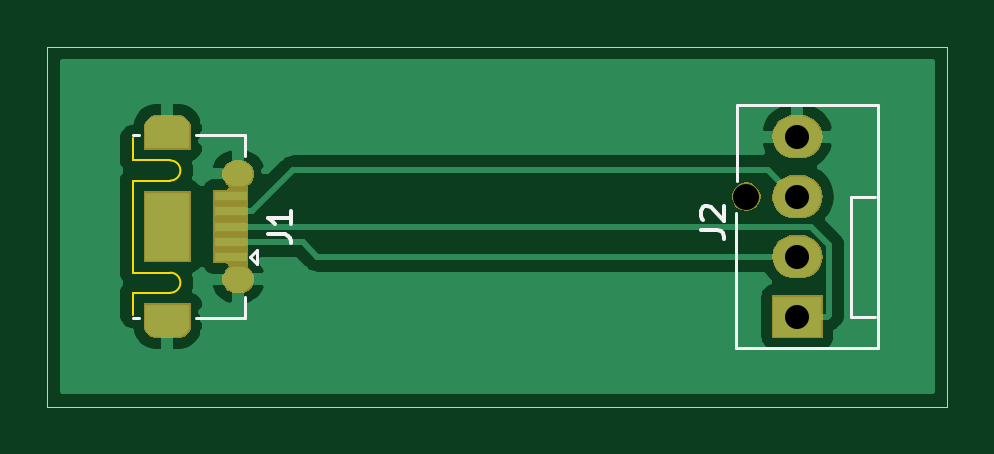
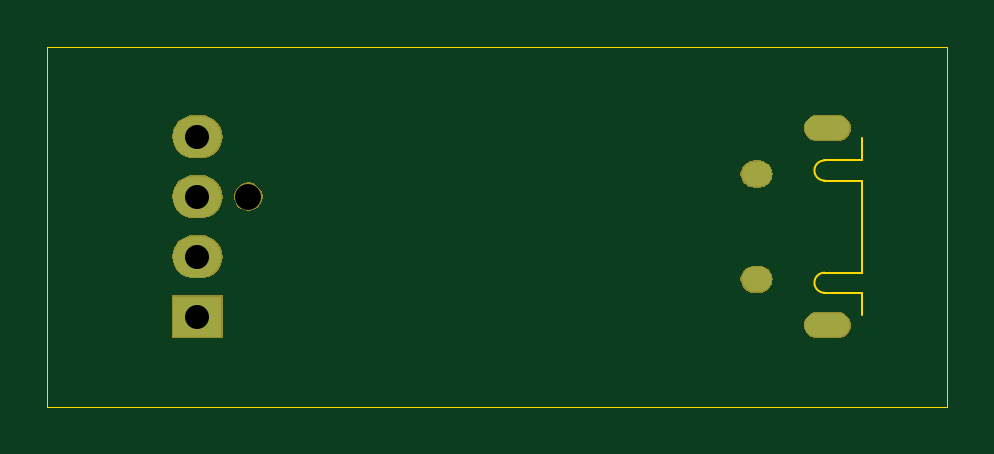
Circuit board: 9 layer files. Board 38.1 x 15.2 mm.
- bottom_copper: test pieces-B_Cu.gbr (837 bytes)
- bottom_mask: test pieces-B_Mask.gbr (10225 bytes)
- outline: test pieces-Edge_Cuts.gbr (1228 bytes)
- top_copper: test pieces-F_Cu.gbr (21772 bytes)
- top_mask: test pieces-F_Mask.gbr (10719 bytes)
- paste: test pieces-F_Paste.gbr (800 bytes)
- top_silk: test pieces-F_SilkS.gbr (2206 bytes)
- drill: test pieces-NPTH.drl (302 bytes)
- drill: test pieces-PTH.drl (579 bytes)

=== bottom_copper: test pieces-B_Cu.gbr ===
G04 #@! TF.GenerationSoftware,KiCad,Pcbnew,(5.1.5)-3*
G04 #@! TF.CreationDate,2020-03-04T17:43:17+00:00*
G04 #@! TF.ProjectId,test pieces,74657374-2070-4696-9563-65732e6b6963,rev?*
G04 #@! TF.SameCoordinates,Original*
G04 #@! TF.FileFunction,Copper,L2,Bot*
G04 #@! TF.FilePolarity,Positive*
%FSLAX46Y46*%
G04 Gerber Fmt 4.6, Leading zero omitted, Abs format (unit mm)*
G04 Created by KiCad (PCBNEW (5.1.5)-3) date 2020-03-04 17:43:17*
%MOMM*%
%LPD*%
G04 APERTURE LIST*
%ADD10O,1.250000X1.050000*%
%ADD11O,1.900000X1.000000*%
%ADD12R,2.030000X1.730000*%
%ADD13O,2.030000X1.730000*%
G04 APERTURE END LIST*
D10*
X151590000Y-134935000D03*
X151590000Y-139385000D03*
D11*
X148590000Y-132985000D03*
X148590000Y-141335000D03*
D12*
X175260000Y-140970000D03*
D13*
X175260000Y-138430000D03*
X175260000Y-135890000D03*
X175260000Y-133350000D03*
M02*

=== bottom_mask: test pieces-B_Mask.gbr (10225 bytes, source omitted) ===
=== outline: test pieces-Edge_Cuts.gbr ===
G04 #@! TF.GenerationSoftware,KiCad,Pcbnew,(5.1.5)-3*
G04 #@! TF.CreationDate,2020-03-04T17:43:17+00:00*
G04 #@! TF.ProjectId,test pieces,74657374-2070-4696-9563-65732e6b6963,rev?*
G04 #@! TF.SameCoordinates,Original*
G04 #@! TF.FileFunction,Profile,NP*
%FSLAX46Y46*%
G04 Gerber Fmt 4.6, Leading zero omitted, Abs format (unit mm)*
G04 Created by KiCad (PCBNEW (5.1.5)-3) date 2020-03-04 17:43:17*
%MOMM*%
%LPD*%
G04 APERTURE LIST*
%ADD10C,0.050000*%
%ADD11C,0.100000*%
G04 APERTURE END LIST*
D10*
X143510000Y-144780000D02*
X143510000Y-129540000D01*
X181610000Y-144780000D02*
X143510000Y-144780000D01*
X181610000Y-129540000D02*
X181610000Y-144780000D01*
X143510000Y-129540000D02*
X181610000Y-129540000D01*
D11*
X148715000Y-139960000D02*
G75*
G03X148715000Y-139110000I0J425000D01*
G01*
X148715000Y-135210000D02*
G75*
G03X148715000Y-134360000I0J425000D01*
G01*
X147140000Y-139960000D02*
X147140000Y-140910000D01*
X148715000Y-139960000D02*
X147140000Y-139960000D01*
X148715000Y-139110000D02*
X147140000Y-139110000D01*
X147140000Y-135210000D02*
X147140000Y-139110000D01*
X148715000Y-135210000D02*
X147140000Y-135210000D01*
X148715000Y-134360000D02*
X147140000Y-134360000D01*
X147140000Y-133410000D02*
X147140000Y-134360000D01*
M02*

=== top_copper: test pieces-F_Cu.gbr (21772 bytes, source omitted) ===
=== top_mask: test pieces-F_Mask.gbr (10719 bytes, source omitted) ===
=== paste: test pieces-F_Paste.gbr ===
G04 #@! TF.GenerationSoftware,KiCad,Pcbnew,(5.1.5)-3*
G04 #@! TF.CreationDate,2020-03-04T17:43:17+00:00*
G04 #@! TF.ProjectId,test pieces,74657374-2070-4696-9563-65732e6b6963,rev?*
G04 #@! TF.SameCoordinates,Original*
G04 #@! TF.FileFunction,Paste,Top*
G04 #@! TF.FilePolarity,Positive*
%FSLAX46Y46*%
G04 Gerber Fmt 4.6, Leading zero omitted, Abs format (unit mm)*
G04 Created by KiCad (PCBNEW (5.1.5)-3) date 2020-03-04 17:43:17*
%MOMM*%
%LPD*%
G04 APERTURE LIST*
%ADD10R,1.350000X0.400000*%
%ADD11R,1.900000X2.900000*%
%ADD12R,0.850000X0.300000*%
G04 APERTURE END LIST*
D10*
X151265000Y-135860000D03*
X151265000Y-136510000D03*
X151265000Y-137160000D03*
X151265000Y-138460000D03*
X151265000Y-137810000D03*
D11*
X148590000Y-137160000D03*
D12*
X148590000Y-140660000D03*
X148590000Y-133660000D03*
M02*

=== top_silk: test pieces-F_SilkS.gbr ===
G04 #@! TF.GenerationSoftware,KiCad,Pcbnew,(5.1.5)-3*
G04 #@! TF.CreationDate,2020-03-04T17:43:17+00:00*
G04 #@! TF.ProjectId,test pieces,74657374-2070-4696-9563-65732e6b6963,rev?*
G04 #@! TF.SameCoordinates,Original*
G04 #@! TF.FileFunction,Legend,Top*
G04 #@! TF.FilePolarity,Positive*
%FSLAX46Y46*%
G04 Gerber Fmt 4.6, Leading zero omitted, Abs format (unit mm)*
G04 Created by KiCad (PCBNEW (5.1.5)-3) date 2020-03-04 17:43:17*
%MOMM*%
%LPD*%
G04 APERTURE LIST*
%ADD10C,0.120000*%
%ADD11C,0.150000*%
G04 APERTURE END LIST*
D10*
X152390000Y-138160000D02*
X152390000Y-138760000D01*
X152090000Y-138460000D02*
X152390000Y-138760000D01*
X152090000Y-138460000D02*
X152390000Y-138160000D01*
X151860000Y-133290000D02*
X151860000Y-134160000D01*
X151860000Y-141030000D02*
X149790000Y-141030000D01*
X151860000Y-133290000D02*
X149790000Y-133290000D01*
X151860000Y-140160000D02*
X151860000Y-141030000D01*
X147390000Y-141030000D02*
X147140000Y-141030000D01*
X147390000Y-133290000D02*
X147140000Y-133290000D01*
X172660000Y-142320000D02*
X172660000Y-136570000D01*
X172710000Y-135220000D02*
X172710000Y-132020000D01*
X172710000Y-132020000D02*
X178660000Y-132020000D01*
X178660000Y-132020000D02*
X178660000Y-142320000D01*
X178660000Y-142320000D02*
X172660000Y-142320000D01*
X178560000Y-140970000D02*
X177550000Y-140970000D01*
X177550000Y-140970000D02*
X177550000Y-135890000D01*
X177550000Y-135890000D02*
X178560000Y-135890000D01*
D11*
X152842380Y-137493333D02*
X153556666Y-137493333D01*
X153699523Y-137540952D01*
X153794761Y-137636190D01*
X153842380Y-137779047D01*
X153842380Y-137874285D01*
X153842380Y-136493333D02*
X153842380Y-137064761D01*
X153842380Y-136779047D02*
X152842380Y-136779047D01*
X152985238Y-136874285D01*
X153080476Y-136969523D01*
X153128095Y-137064761D01*
X171162380Y-137303333D02*
X171876666Y-137303333D01*
X172019523Y-137350952D01*
X172114761Y-137446190D01*
X172162380Y-137589047D01*
X172162380Y-137684285D01*
X171257619Y-136874761D02*
X171210000Y-136827142D01*
X171162380Y-136731904D01*
X171162380Y-136493809D01*
X171210000Y-136398571D01*
X171257619Y-136350952D01*
X171352857Y-136303333D01*
X171448095Y-136303333D01*
X171590952Y-136350952D01*
X172162380Y-136922380D01*
X172162380Y-136303333D01*
M02*

=== drill: test pieces-NPTH.drl ===
M48
; DRILL file {KiCad (5.1.5)-3} date 04/03/2020 17:43:21
; FORMAT={-:-/ absolute / metric / decimal}
; #@! TF.CreationDate,2020-03-04T17:43:21+00:00
; #@! TF.GenerationSoftware,Kicad,Pcbnew,(5.1.5)-3
; #@! TF.FileFunction,NonPlated,1,2,NPTH
FMAT,2
METRIC
T1C1.100
%
G90
G05
T1
X173.1Y-135.89
T0
M30

=== drill: test pieces-PTH.drl ===
M48
; DRILL file {KiCad (5.1.5)-3} date 04/03/2020 17:43:21
; FORMAT={-:-/ absolute / metric / decimal}
; #@! TF.CreationDate,2020-03-04T17:43:21+00:00
; #@! TF.GenerationSoftware,Kicad,Pcbnew,(5.1.5)-3
; #@! TF.FileFunction,Plated,1,2,PTH
FMAT,2
METRIC
T1C0.600
T2C0.650
T3C1.020
%
G90
G05
T3
X175.26Y-133.35
X175.26Y-135.89
X175.26Y-138.43
X175.26Y-140.97
T1
G00X148.94Y-132.985
M15
G01X148.24Y-132.985
M16
G05
G00X148.94Y-141.335
M15
G01X148.24Y-141.335
M16
G05
T2
G00X151.69Y-134.935
M15
G01X151.49Y-134.935
M16
G05
G00X151.69Y-139.385
M15
G01X151.49Y-139.385
M16
G05
T0
M30

